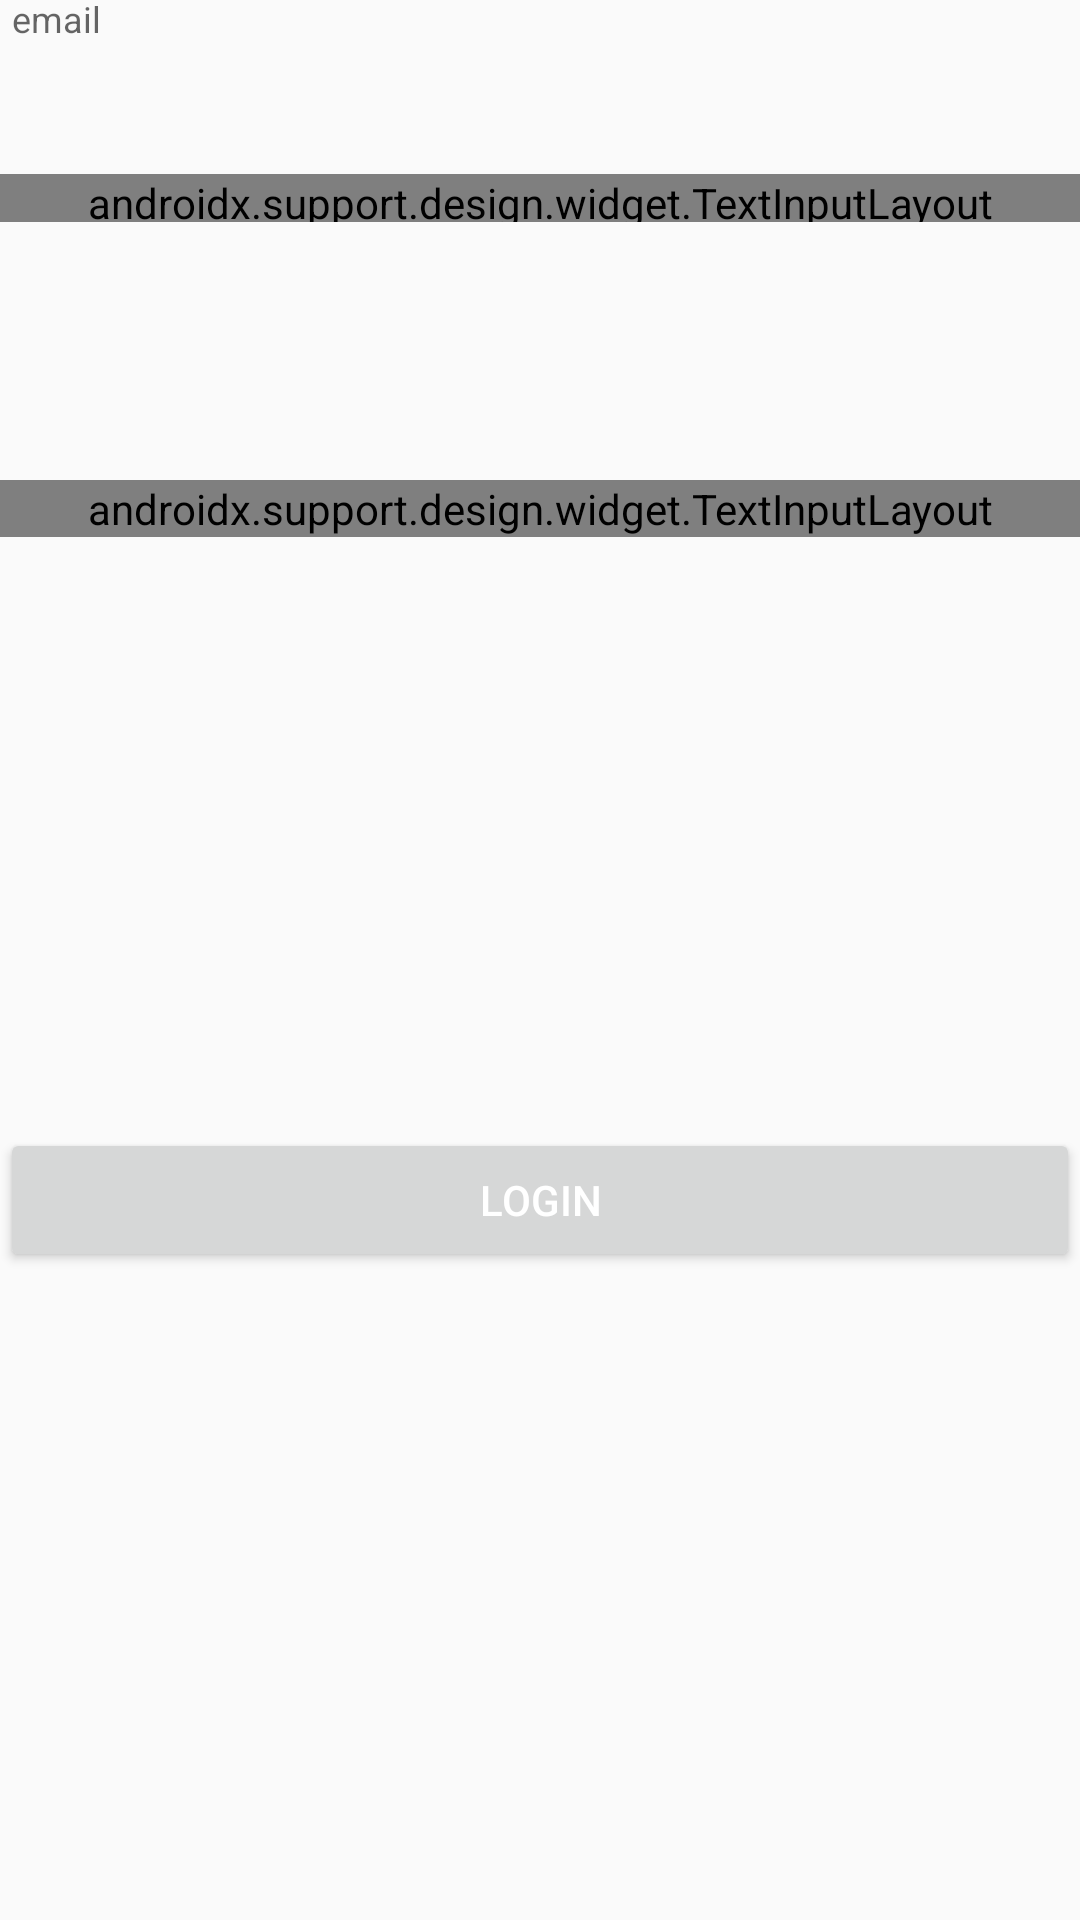

The Android layout XML behind this screen, and the referenced resources:
<!-- AndroidManifest.xml: application theme AppTheme -->
<!-- res/layout/activity_login.xml -->
<?xml version="1.0" encoding="utf-8"?>
<layout xmlns:android="http://schemas.android.com/apk/res/android"
    xmlns:app="http://schemas.android.com/apk/res-auto"
    xmlns:tools="http://schemas.android.com/tools">

    <data>

        <variable
            name="viewModel"
            type="com.oliveira.silas.cad.ui.main.user.LoginViewModel" />
    </data>

    <androidx.constraintlayout.widget.ConstraintLayout
        android:layout_width="match_parent"
        android:layout_height="match_parent">

        <com.google.android.material.textfield.TextInputLayout
            android:id="@+id/text_email"
            android:layout_width="match_parent"
            android:layout_height="16dp">

            <EditText
                android:layout_width="match_parent"
                android:layout_height="wrap_content"
                android:hint="email"
                android:inputType="textEmailAddress"
                android:maxLines="1"
                android:text="@={viewModel.email}"
                android:textSize="20sp" />

        </com.google.android.material.textfield.TextInputLayout>

        <androidx.support.design.widget.TextInputLayout
            android:id="@+id/text_email"
            android:layout_width="match_parent"
            android:layout_height="16dp"
            android:layout_marginTop="61dp"
            android:layout_marginBottom="43dp"
            app:layout_constraintBottom_toTopOf="@+id/text_password"
            app:layout_constraintEnd_toEndOf="parent"
            app:layout_constraintStart_toStartOf="parent"
            app:layout_constraintTop_toTopOf="parent">

            <EditText
                android:layout_width="match_parent"
                android:layout_height="wrap_content"
                android:hint="email"
                android:inputType="textEmailAddress"
                android:maxLines="1"
                android:text="@={viewModel.email}"
                android:textSize="20sp" />

        </androidx.support.design.widget.TextInputLayout>

        <androidx.support.design.widget.TextInputLayout
            android:id="@+id/text_password"
            android:layout_width="match_parent"
            android:layout_height="wrap_content"
            android:layout_marginTop="43dp"
            android:layout_marginBottom="106dp"
            app:layout_constraintBottom_toTopOf="@+id/button"
            app:layout_constraintEnd_toEndOf="parent"
            app:layout_constraintStart_toStartOf="parent"
            app:layout_constraintTop_toBottomOf="@+id/text_email"
            app:passwordToggleEnabled="true">

            <EditText
                android:layout_width="match_parent"
                android:layout_height="wrap_content"
                android:hint="password"
                android:inputType="textPassword"
                android:maxLines="1"
                android:text="@={viewModel.password}"
                android:textSize="20sp" />

        </androidx.support.design.widget.TextInputLayout>

        <Button
            android:id="@+id/button"
            android:layout_width="match_parent"
            android:layout_height="wrap_content"
            android:layout_marginTop="91dp"
            android:layout_marginBottom="219dp"
            android:text="login"
            android:textColor="@android:color/white"
            app:layout_constraintBottom_toBottomOf="parent"
            app:layout_constraintEnd_toEndOf="parent"
            app:layout_constraintStart_toStartOf="parent"
            app:layout_constraintTop_toBottomOf="@+id/text_password" />


    </androidx.constraintlayout.widget.ConstraintLayout>

</layout>
<!-- resources referenced by this layout -->
<resources>
  <style name="AppTheme" parent="Theme.AppCompat.Light.DarkActionBar">
          
          <item name="colorPrimary">#2196F3</item>
          <item name="colorPrimaryDark">#1976D2</item>
          <item name="colorAccent">#03A9F4</item>
          <item name="android:textColorPrimary">#212121</item>
          <item name="android:textColorSecondary">#757575</item>
          <item name="android:divider">#BDBDBD</item>
          <item name="windowActionModeOverlay">true</item>
  
      </style>
</resources>
